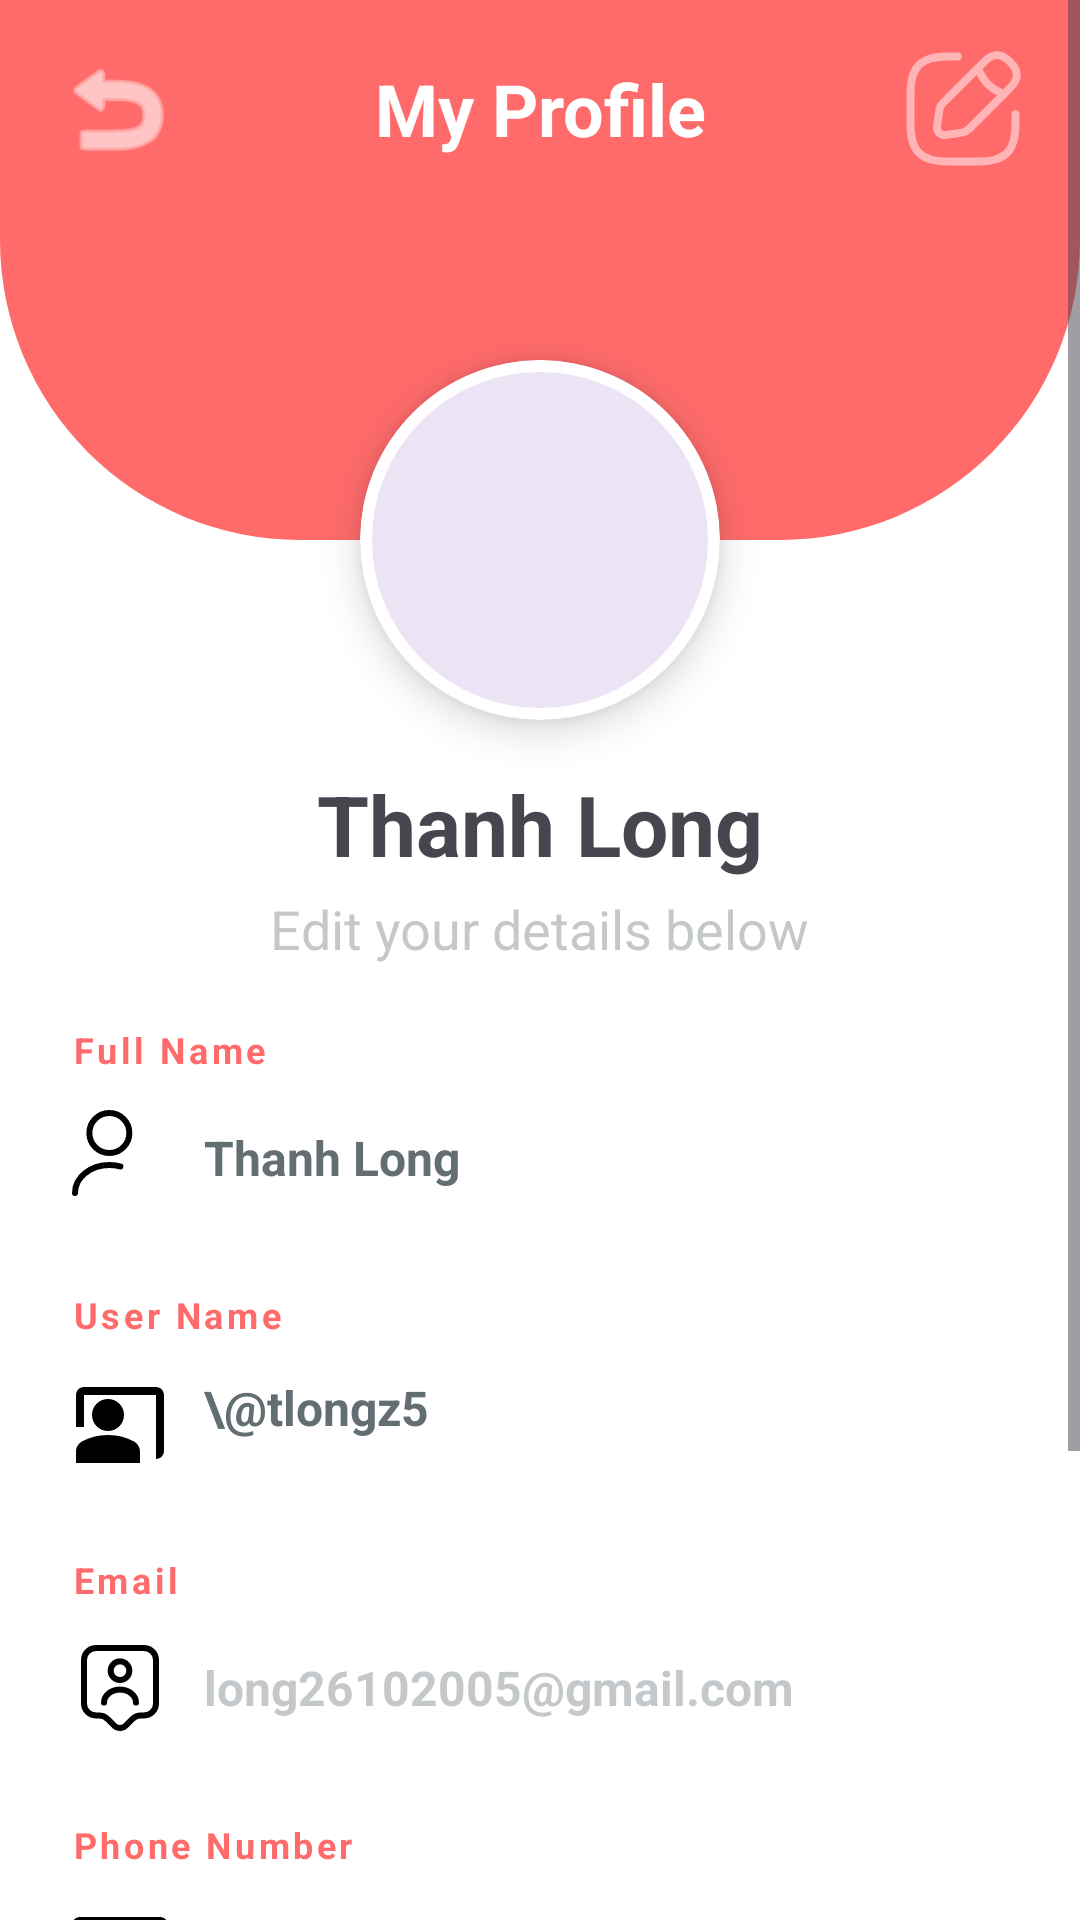

This screen was rendered from an Android layout file. Write that file and the resources it references.
<!-- AndroidManifest.xml: application theme Theme.New -->
<!-- res/layout/fragment_profile.xml -->
<?xml version="1.0" encoding="utf-8"?>
<ScrollView xmlns:android="http://schemas.android.com/apk/res/android"
    xmlns:app="http://schemas.android.com/apk/res-auto"
    xmlns:tools="http://schemas.android.com/tools"
    android:layout_width="match_parent"
    android:layout_height="match_parent"
    android:background="@color/white">
    <androidx.constraintlayout.widget.ConstraintLayout
        android:layout_width="match_parent"
        android:layout_height="wrap_content"
        android:background="@color/white"
        android:paddingBottom="32dp">

        <ImageView
            android:id="@+id/bgr_cycle"
            android:layout_width="match_parent"
            android:layout_height="180dp"
            android:scaleType="centerCrop"
            app:layout_constraintTop_toTopOf="parent"
            app:srcCompat="@drawable/bg_orange" />

        <TextView
            android:id="@+id/tv"
            android:layout_width="wrap_content"
            android:layout_height="wrap_content"
            android:text="My Profile"
            android:textStyle="bold"
            android:textColor="@color/white"
            android:textSize="24dp"
            android:layout_marginTop="20dp"
            app:layout_constraintEnd_toEndOf="parent"
            app:layout_constraintStart_toStartOf="parent"
            app:layout_constraintTop_toTopOf="parent" />

        <ImageView
            android:id="@+id/btnBack"
            android:layout_width="42dp"
            android:layout_height="42dp"
            android:layout_marginStart="18dp"
            android:src="@android:drawable/ic_menu_revert"
            app:layout_constraintBottom_toBottomOf="@+id/tv"
            app:layout_constraintStart_toStartOf="parent"
            app:layout_constraintTop_toTopOf="@+id/tv"
            app:tint="@color/white" />

        <ImageView
            android:id="@+id/btn_edit"
            android:layout_width="42dp"
            android:layout_height="42dp"
            android:layout_marginEnd="18dp"
            android:src="@drawable/ic_setting_setting"
            app:layout_constraintBottom_toBottomOf="@+id/tv"
            app:layout_constraintEnd_toEndOf="parent"
            app:layout_constraintTop_toTopOf="@+id/tv"
            app:tint="@color/white" />

            <com.google.android.material.button.MaterialButton
                android:id="@+id/btnSave"
                app:cardCornerRadius="16dp"
                app:cardElevation="4dp"
                android:backgroundTint="@color/light_orange"
                app:strokeColor="@color/orange_main"
                android:layout_marginEnd="18dp"
                app:layout_constraintBottom_toBottomOf="@+id/tv"
                app:layout_constraintEnd_toEndOf="parent"
                app:layout_constraintTop_toTopOf="@+id/tv"
                app:strokeWidth="1dp"
                android:text="Save"
                android:textSize="22dp"
                android:textColor="@color/orange"
                android:layout_width="wrap_content"
                android:layout_height="wrap_content"
                android:visibility="gone"
                android:padding="12dp" />


        <com.google.android.material.card.MaterialCardView
            android:id="@+id/materialCardView2"
            android:layout_width="120dp"
            android:layout_height="120dp"
            app:cardCornerRadius="60dp"
            app:cardElevation="8dp"
            app:layout_constraintBottom_toBottomOf="@+id/bgr_cycle"
            app:layout_constraintEnd_toEndOf="parent"
            app:layout_constraintStart_toStartOf="parent"
            app:layout_constraintTop_toBottomOf="@+id/bgr_cycle"
            app:strokeColor="#FFFFFF"
            android:transitionName="avatar"
            app:strokeWidth="4dp">
            <ImageView
                android:id="@+id/avatar"
                android:layout_width="135dp"
                android:layout_height="120dp"
                android:padding="4dp"
                android:scaleType="centerCrop"
                tools:srcCompat="@drawable/avatar1" />
        </com.google.android.material.card.MaterialCardView>

        <TextView
            android:id="@+id/tvName2"
            android:layout_width="wrap_content"
            android:layout_height="wrap_content"
            android:text="Thanh Long"
            android:textStyle="bold"
            android:layout_marginTop="16dp"
            android:textSize="28dp"
            app:layout_constraintEnd_toEndOf="@+id/materialCardView2"
            app:layout_constraintStart_toStartOf="@+id/materialCardView2"
            app:layout_constraintTop_toBottomOf="@+id/materialCardView2" />

        <TextView
            android:id="@+id/tvEditBin"
            android:layout_width="wrap_content"
            android:layout_height="wrap_content"
            android:text="Edit your details below"
            android:textColor="@color/light_black_hint"
            android:layout_marginTop="4dp"
            android:textSize="18dp"
            app:layout_constraintEnd_toEndOf="@+id/tvName2"
            app:layout_constraintStart_toStartOf="@+id/tvName2"
            app:layout_constraintTop_toBottomOf="@+id/tvName2" />

        <LinearLayout
            android:id="@+id/linearLayout2"
            android:layout_width="match_parent"
            android:layout_height="wrap_content"
            android:layout_marginTop="20dp"
            android:orientation="vertical"
            android:paddingHorizontal="24dp"
            android:paddingBottom="40dp"
            app:layout_constraintTop_toBottomOf="@+id/tvEditBin">

            <TextView
                android:layout_width="match_parent"
                android:layout_height="wrap_content"
                android:text="Full Name"
                android:textSize="12sp"
                android:textStyle="bold"
                android:textColor="@color/orange"
                android:letterSpacing="0.1"/>
            <EditText
                android:id="@+id/edt_name"
                android:layout_width="match_parent"
                android:layout_height="wrap_content"
                android:paddingVertical="12dp"
                android:background="@null"
                android:drawableStart="@drawable/ic_setting_name"
                android:drawablePadding="12dp"
                android:text="Thanh Long"
                android:focusable="false"
                android:textStyle="bold"
                android:textColor="@color/light_black"
                android:textSize="16sp"/>

            <TextView
                android:layout_width="match_parent"
                android:layout_height="wrap_content"
                android:text="User Name"
                android:layout_marginTop="16dp"
                android:textSize="12sp"
                android:textStyle="bold"
                android:textColor="@color/orange"
                android:letterSpacing="0.1"/>
            <LinearLayout
                android:layout_width="match_parent"
                android:layout_height="wrap_content">
                <TextView
                    android:layout_width="wrap_content"
                    android:layout_height="wrap_content"
                    android:paddingVertical="12dp"
                    android:drawableStart="@drawable/ic_make_new_friend"
                    android:drawablePadding="12dp"
                    android:text="\@"
                    android:focusable="false"
                    android:textStyle="bold"
                    android:textColor="@color/light_black"
                    android:textSize="16sp"/>
                <EditText
                    android:id="@+id/edt_username"
                    android:layout_width="match_parent"
                    android:layout_height="wrap_content"
                    android:paddingVertical="12dp"
                    android:background="@null"
                    android:text="tlongz5"
                    android:focusable="false"
                    android:textStyle="bold"
                    android:textColor="@color/light_black"
                    android:textSize="16sp"/>
            </LinearLayout>

            <TextView
                android:layout_width="match_parent"
                android:layout_height="wrap_content"
                android:layout_marginTop="16dp"
                android:text="Email"
                android:textSize="12sp"
                android:textStyle="bold"
                android:textColor="@color/orange"
                android:letterSpacing="0.1"/>
            <EditText
                android:id="@+id/edt_email"
                android:layout_width="match_parent"
                android:layout_height="wrap_content"
                android:paddingVertical="12dp"
                android:background="@null"
                android:drawableStart="@drawable/ic_setting_email"
                android:drawablePadding="12dp"
                android:text="long26102005@gmail.com"
                android:focusable="false"
                android:textStyle="bold"
                android:textColor="@color/light_black_hint"
                android:textSize="16sp"/>

            <TextView
                android:layout_width="match_parent"
                android:layout_height="wrap_content"
                android:text="Phone Number"
                android:layout_marginTop="16dp"
                android:textSize="12sp"
                android:textStyle="bold"
                android:textColor="@color/orange"
                android:letterSpacing="0.1"/>
            <EditText
                android:id="@+id/edt_phone_number"
                android:layout_width="match_parent"
                android:layout_height="wrap_content"
                android:paddingVertical="12dp"
                android:background="@null"
                android:drawableStart="@drawable/ic_setting_phone"
                android:drawablePadding="12dp"
                android:text="0387920450"
                android:focusable="false"
                android:textStyle="bold"
                android:textColor="@color/light_black"
                android:textSize="16sp"/>

            <com.google.android.material.button.MaterialButton
                android:id="@+id/btn_log_out"
                android:layout_width="match_parent"
                android:layout_height="56dp"
                android:layout_marginTop="40dp"
                android:text="Log Out"
                android:textColor="@color/orange"
                android:textStyle="bold"
                app:cornerRadius="28dp"
                app:backgroundTint="#FFF5F5"
                app:strokeColor="@color/orange"
                app:strokeWidth="2dp"
                app:elevation="0dp" />

        </LinearLayout>

    </androidx.constraintlayout.widget.ConstraintLayout>
</ScrollView>
<!-- resources referenced by this layout -->
<resources>
  <color name="light_black">#636E72</color>
  <color name="light_black_hint">#60636E72</color>
  <color name="light_orange">#FFCCBC</color>
  <color name="orange">#FF6B6B</color>
  <color name="orange_main">#FF7E5F</color>
  <color name="white">#FFFFFFFF</color>
  <!-- drawable avatar1: png bitmap (drawable, 117330 bytes) -->
  <!-- drawable bg_orange (drawable) -->
  <?xml version="1.0" encoding="utf-8"?>
  <shape xmlns:android="http://schemas.android.com/apk/res/android"
      android:shape="rectangle">
  
      <solid android:color="@color/orange"/>
      <corners
          android:topLeftRadius="0dp"
          android:topRightRadius="0dp"
          android:bottomLeftRadius="100dp"
          android:bottomRightRadius="100dp" />
  </shape>
  <!-- drawable ic_make_new_friend (drawable) -->
  <vector xmlns:android="http://schemas.android.com/apk/res/android" android:height="32dp" android:tint="#000000" android:viewportHeight="24" android:viewportWidth="24" android:width="32dp">
        
      <path android:fillColor="@android:color/white" android:pathData="M21,3H3C1.9,3 1,3.9 1,5v8h2V5h18v16c1.1,0 2,-0.9 2,-2V5C23,3.9 22.1,3 21,3z"/>
        
      <path android:fillColor="@android:color/white" android:pathData="M9,10m-4,0a4,4 0,1 1,8 0a4,4 0,1 1,-8 0"/>
        
      <path android:fillColor="@android:color/white" android:pathData="M15.39,16.56C13.71,15.7 11.53,15 9,15c-2.53,0 -4.71,0.7 -6.39,1.56C1.61,17.07 1,18.1 1,19.22V22h16v-2.78C17,18.1 16.39,17.07 15.39,16.56z"/>
      
  </vector>
  <!-- drawable ic_setting_email: png bitmap (drawable, 924 bytes) -->
  <!-- drawable ic_setting_name (drawable) -->
  <vector xmlns:android="http://schemas.android.com/apk/res/android"
      android:width="32dp"
      android:height="32dp"
      android:viewportWidth="24"
      android:viewportHeight="24">
    <path
        android:pathData="M0.75,20.75C0.75,16.88 4.6,13.75 9.34,13.75C10.3,13.75 11.23,13.88 12.1,14.12M9.34,10.75C10.666,10.75 11.938,10.223 12.875,9.286C13.813,8.348 14.34,7.076 14.34,5.75C14.34,4.424 13.813,3.152 12.875,2.214C11.938,1.277 10.666,0.75 9.34,0.75C8.014,0.75 6.742,1.277 5.804,2.214C4.867,3.152 4.34,4.424 4.34,5.75C4.34,7.076 4.867,8.348 5.804,9.286C6.742,10.223 8.014,10.75 9.34,10.75V10.75Z"
        android:strokeLineJoin="round"
        android:strokeWidth="1.5"
        android:fillColor="#00000000"
        android:strokeColor="#000000"
        android:strokeLineCap="round"/>
  </vector>
  <!-- drawable ic_setting_phone (drawable) -->
  <vector xmlns:android="http://schemas.android.com/apk/res/android" android:height="32dp" android:tint="#000000" android:viewportHeight="24" android:viewportWidth="24" android:width="32dp">
        
      <path android:fillColor="@android:color/white" android:pathData="M22,3L2,3C0.9,3 0,3.9 0,5v14c0,1.1 0.9,2 2,2h20c1.1,0 1.99,-0.9 1.99,-2L24,5c0,-1.1 -0.9,-2 -2,-2zM8,6c1.66,0 3,1.34 3,3s-1.34,3 -3,3 -3,-1.34 -3,-3 1.34,-3 3,-3zM14,18L2,18v-1c0,-2 4,-3.1 6,-3.1s6,1.1 6,3.1v1zM17.85,14h1.64L21,16l-1.99,1.99c-1.31,-0.98 -2.28,-2.38 -2.73,-3.99 -0.18,-0.64 -0.28,-1.31 -0.28,-2s0.1,-1.36 0.28,-2c0.45,-1.62 1.42,-3.01 2.73,-3.99L21,8l-1.51,2h-1.64c-0.22,0.63 -0.35,1.3 -0.35,2s0.13,1.37 0.35,2z" />
      
  </vector>
  <!-- drawable ic_setting_setting: png bitmap (drawable, 1095 bytes) -->
  <style name="Theme.New" parent="Base.Theme.New" />
  <style name="Base.Theme.New" parent="Theme.Material3.DayNight.NoActionBar">
          <item name="android:statusBarColor">@color/white</item>
          <item name="android:windowBackground">@color/white</item>
      </style>
</resources>
